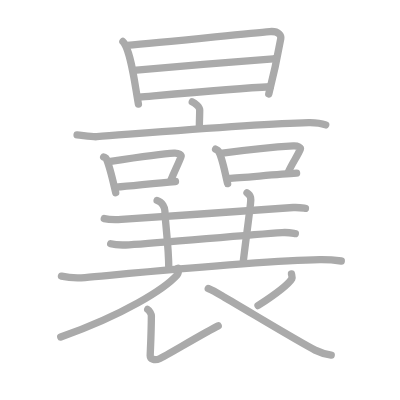
t = 0.00 s
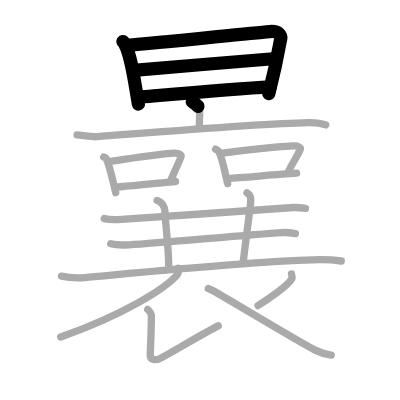
t = 4.25 s
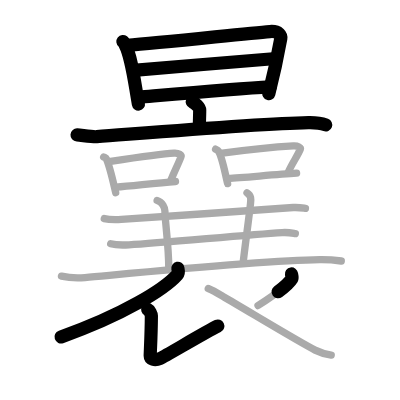
t = 8.50 s
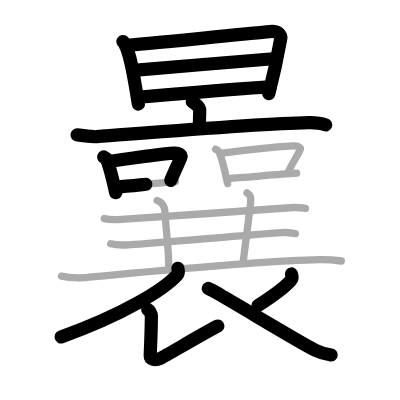
t = 12.50 s
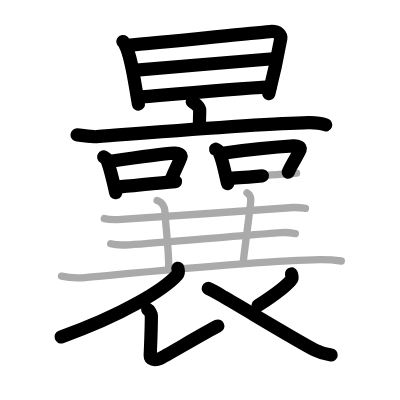
t = 15.50 s
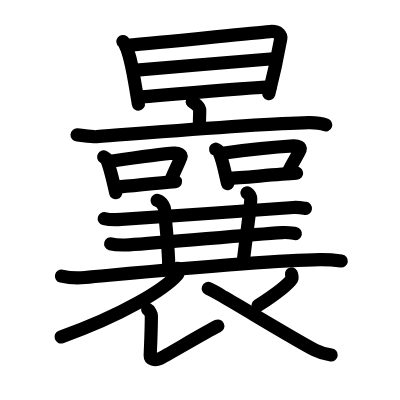
t = 21.00 s

The animated SVG that drew these frames (rendered in a browser with its animation timeline set to each time). Animation: 21 SMIL elements (animate=21); one cycle of 21.00 s.

<?xml version="1.0" standalone="no"?>
<!DOCTYPE svg PUBLIC "-//W3C//DTD SVG 1.1//EN"   "http://www.w3.org/Graphics/SVG/1.1/DTD/svg11.dtd">
<svg width="400px" height="400px"  version="1.1" xmlns="http://www.w3.org/2000/svg">
  <defs>
    <marker id="Triangle" viewBox="0 0 10 10" refX="0" refY="5" markerUnits="strokeWidth" markerWidth="3" style="stroke-opacity:0%;fill:#aaaaaa;" markerHeight="2" orient="auto">
      <path d="M 0 0 L 10 5 L 0 10 z" />
    </marker>
    
    <marker id="Arrow" viewBox="0 0 10 10" refX="5" refY="5" markerUnits="strokeWidth" markerWidth="1.8" style="stroke-opacity:0%;fill:#770000;" markerHeight="2" orient="auto">
      <path d="M 0 4 L 6 4 L 4 1 L 10 5 L 4 9 L 6 6 L 0 6 z" />
        <circle cx="5" cy="5" r="5" />
      </marker>
    
    <marker id="TriangleRed" viewBox="0 0 10 10" refX="0" refY="5" markerUnits="strokeWidth" markerWidth="3" style="stroke-opacity:0%;fill:#CC0000;" markerHeight="2" orient="auto">
      <path d="M 0 0 L 10 5 L 0 10 z" />
    </marker>
    
    <marker id="ArrowRed" viewBox="0 0 10 10" refX="5" refY="5" markerUnits="strokeWidth" markerWidth="1.8" style="stroke-opacity:0%;fill:#CC0000;" markerHeight="2" orient="auto">
      <path d="M 0 4 L 6 4 L 4 1 L 10 5 L 4 9 L 6 6 L 0 6 z" />
        <circle cx="5" cy="5" r="5" />
      </marker>
    
  </defs>
  
  <path style="fill:#ffffff; fill-opacity:100%; fill-rule:evenodd; stroke-width:0;" d="M 0 0 L 400px 0 L 400px 400px L 0 400px L 0 0" />

  <g transform="scale(3.6697247706422 3.6697247706422)">
<path style="fill:none; fill-opacity:0%; fill-rule:evenodd; stroke:#aaaaaa; stroke-opacity:100%; stroke-width: 1.5pt; stroke-linejoin:round; stroke-linecap:round;" d="M33.49 11.31c0.39 0.31 0.4 0.53 0.61 0.93c1.76 3.27 2.52 10.03 3.62 16.13"></path>
<path style="fill:none; fill-opacity:0%; fill-rule:evenodd; stroke:#aaaaaa; stroke-opacity:100%; stroke-width: 1.5pt; stroke-linejoin:round; stroke-linecap:round;" d="M34.64 12.35c9.42-0.68 31.86-3.18 38.89-3.75c2.58-0.21 3.11 1.2 2.98 1.95c-0.49 2.73-2.09 10.5-3.27 15.07"></path>
<path style="fill:none; fill-opacity:0%; fill-rule:evenodd; stroke:#aaaaaa; stroke-opacity:100%; stroke-width: 1.5pt; stroke-linejoin:round; stroke-linecap:round;" d="M36.4 19.19c3.07-0.27 35.52-3.06 38.05-3.17"></path>
<path style="fill:none; fill-opacity:0%; fill-rule:evenodd; stroke:#aaaaaa; stroke-opacity:100%; stroke-width: 1.5pt; stroke-linejoin:round; stroke-linecap:round;" d="M37.91 26.46c8.72-0.75 26.37-2.34 35.74-2.81"></path>
<path style="fill:none; fill-opacity:0%; fill-rule:evenodd; stroke:#aaaaaa; stroke-opacity:100%; stroke-width: 1.5pt; stroke-linejoin:round; stroke-linecap:round;" d="M52.39 27.75c0.77 0.32 2.03 1.46 2.03 2.21c0 1.24-0.1 3.48-0.1 4.84"></path>
<path style="fill:none; fill-opacity:0%; fill-rule:evenodd; stroke:#aaaaaa; stroke-opacity:100%; stroke-width: 1.5pt; stroke-linejoin:round; stroke-linecap:round;" d="M21 36.76c1.26 0.09 4.14 0.58 5.37 0.49c13.67-1.03 44.23-3.59 57.69-3.85c2.08-0.04 3.14 0.04 4.69 0.63"></path>
<path style="fill:none; fill-opacity:0%; fill-rule:evenodd; stroke:#aaaaaa; stroke-opacity:100%; stroke-width: 1.5pt; stroke-linejoin:round; stroke-linecap:round;" d="M48.47 73.12c0.09 0.44 0.35 1.17-0.18 1.77c-3.43 3.85-14.58 10.87-31.74 16.95"></path>
<path style="fill:none; fill-opacity:0%; fill-rule:evenodd; stroke:#aaaaaa; stroke-opacity:100%; stroke-width: 1.5pt; stroke-linejoin:round; stroke-linecap:round;" d="M40.25 84.32c0.48 0.24 1 1.32 1 1.74c-0.03 5.35-0.32 9.99-0.32 10.89c0 0.91 1.18 1.42 2.68 0.74s12.64-7.35 15.85-8.89"></path>
<path style="fill:none; fill-opacity:0%; fill-rule:evenodd; stroke:#aaaaaa; stroke-opacity:100%; stroke-width: 1.5pt; stroke-linejoin:round; stroke-linecap:round;" d="M79.43 74.66c0.03 0.2 0.28 0.97 0.12 1.24c-1 1.67-4.14 4.05-9.24 7.36"></path>
<path style="fill:none; fill-opacity:0%; fill-rule:evenodd; stroke:#aaaaaa; stroke-opacity:100%; stroke-width: 1.5pt; stroke-linejoin:round; stroke-linecap:round;" d="M56.75 78.6c1.48 0.55 3.85 2.12 4.26 2.35c6.05 3.49 20.76 12.41 24.85 14.46c1.54 0.78 2.86 1.11 4.4 1.33"></path>
<path style="fill:none; fill-opacity:0%; fill-rule:evenodd; stroke:#aaaaaa; stroke-opacity:100%; stroke-width: 1.5pt; stroke-linejoin:round; stroke-linecap:round;" d="M28.25 42.78c0.3 0.17 0.65 0.31 0.75 0.54c1 2.29 1.81 6.08 2.53 9.19"></path>
<path style="fill:none; fill-opacity:0%; fill-rule:evenodd; stroke:#aaaaaa; stroke-opacity:100%; stroke-width: 1.5pt; stroke-linejoin:round; stroke-linecap:round;" d="M30.14 43.95c6.2-0.9 13.75-1.98 17.3-2.21c1.3-0.08 2.08 0.49 1.89 0.98c-0.77 2.02-1.67 3.71-2.81 6.5"></path>
<path style="fill:none; fill-opacity:0%; fill-rule:evenodd; stroke:#aaaaaa; stroke-opacity:100%; stroke-width: 1.5pt; stroke-linejoin:round; stroke-linecap:round;" d="M31.67 50.98c4.17-0.26 10.42-1.12 16.15-1.51"></path>
<path style="fill:none; fill-opacity:0%; fill-rule:evenodd; stroke:#aaaaaa; stroke-opacity:100%; stroke-width: 1.5pt; stroke-linejoin:round; stroke-linecap:round;" d="M58.75 40.66c0.3 0.16 0.61 0.3 0.75 0.5c1.05 1.6 1.81 6.01 2.53 8.88"></path>
<path style="fill:none; fill-opacity:0%; fill-rule:evenodd; stroke:#aaaaaa; stroke-opacity:100%; stroke-width: 1.5pt; stroke-linejoin:round; stroke-linecap:round;" d="M60.64 41.74c6.2-0.83 15.75-1.76 19.3-1.97c1.3-0.08 2.08 0.46 1.89 0.91c-0.77 1.87-2.17 3.71-3.31 6.29"></path>
<path style="fill:none; fill-opacity:0%; fill-rule:evenodd; stroke:#aaaaaa; stroke-opacity:100%; stroke-width: 1.5pt; stroke-linejoin:round; stroke-linecap:round;" d="M62.17 48.63c4.17-0.24 12.92-1.07 18.65-1.43"></path>
<path style="fill:none; fill-opacity:0%; fill-rule:evenodd; stroke:#aaaaaa; stroke-opacity:100%; stroke-width: 1.5pt; stroke-linejoin:round; stroke-linecap:round;" d="M28.41 59.56c0.95 0.24 3.69 0.29 4.65 0.24c8.67-0.46 37.53-2.71 46.85-3.25c1.57-0.09 2.53 0.12 3.32 0.24"></path>
<path style="fill:none; fill-opacity:0%; fill-rule:evenodd; stroke:#aaaaaa; stroke-opacity:100%; stroke-width: 1.5pt; stroke-linejoin:round; stroke-linecap:round;" d="M42.81 54.62c1.46 0.38 2.13 2.09 2.13 2.89c0 2.59 1.05 9.45 1.05 15.65"></path>
<path style="fill:none; fill-opacity:0%; fill-rule:evenodd; stroke:#aaaaaa; stroke-opacity:100%; stroke-width: 1.5pt; stroke-linejoin:round; stroke-linecap:round;" d="M67.31 52.55c1.18 0.76 1.09 1.67 0.96 2.86c-0.52 4.67-1.27 9.81-1.97 15.78"></path>
<path style="fill:none; fill-opacity:0%; fill-rule:evenodd; stroke:#aaaaaa; stroke-opacity:100%; stroke-width: 1.5pt; stroke-linejoin:round; stroke-linecap:round;" d="M30.16 66.43c1.02 0.28 3.98 0.34 5 0.28c9.33-0.54 31.72-2.71 41.74-3.33c1.69-0.11 2.72 0.13 3.58 0.27"></path>
<path style="fill:none; fill-opacity:0%; fill-rule:evenodd; stroke:#aaaaaa; stroke-opacity:100%; stroke-width: 1.5pt; stroke-linejoin:round; stroke-linecap:round;" d="M16.75 75.25c1.67 0.38 4.74 0.53 6.41 0.38c15.3-1.4 48.65-4.69 63.99-4.88c2.78-0.04 4.46 0.18 5.85 0.37"></path>

<path style="fill:none; fill-opacity:0%; fill-rule:evenodd; stroke:#000000; stroke-opacity:100%; stroke-width: 2.7pt; stroke-linejoin:round; stroke-linecap:round;" d="M33.49 11.31c0.39 0.31 0.4 0.53 0.61 0.93c1.76 3.27 2.52 10.03 3.62 16.13" pathLength="100" stroke-dashoffset="100" stroke-dasharray="100 105"><animate id="dashAnim1" attributeName="stroke-dashoffset" from="100" to="0" dur="1s" calcMode="linear" fill="freeze"/></path>
<path style="fill:none; fill-opacity:0%; fill-rule:evenodd; stroke:#000000; stroke-opacity:100%; stroke-width: 2.7pt; stroke-linejoin:round; stroke-linecap:round;" d="M34.64 12.35c9.42-0.68 31.86-3.18 38.89-3.75c2.58-0.21 3.11 1.2 2.98 1.95c-0.49 2.73-2.09 10.5-3.27 15.07" pathLength="100" stroke-dashoffset="100" stroke-dasharray="100 105"><animate id="dashAnim2" attributeName="stroke-dashoffset" from="100" to="0" dur="1s" calcMode="linear" begin="dashAnim1.end" fill="freeze"/></path>
<path style="fill:none; fill-opacity:0%; fill-rule:evenodd; stroke:#000000; stroke-opacity:100%; stroke-width: 2.7pt; stroke-linejoin:round; stroke-linecap:round;" d="M36.4 19.19c3.07-0.27 35.52-3.06 38.05-3.17" pathLength="100" stroke-dashoffset="100" stroke-dasharray="100 105"><animate id="dashAnim3" attributeName="stroke-dashoffset" from="100" to="0" dur="1s" calcMode="linear" begin="dashAnim2.end" fill="freeze"/></path>
<path style="fill:none; fill-opacity:0%; fill-rule:evenodd; stroke:#000000; stroke-opacity:100%; stroke-width: 2.7pt; stroke-linejoin:round; stroke-linecap:round;" d="M37.91 26.46c8.72-0.75 26.37-2.34 35.74-2.81" pathLength="100" stroke-dashoffset="100" stroke-dasharray="100 105"><animate id="dashAnim4" attributeName="stroke-dashoffset" from="100" to="0" dur="1s" calcMode="linear" begin="dashAnim3.end" fill="freeze"/></path>
<path style="fill:none; fill-opacity:0%; fill-rule:evenodd; stroke:#000000; stroke-opacity:100%; stroke-width: 2.7pt; stroke-linejoin:round; stroke-linecap:round;" d="M52.39 27.75c0.77 0.32 2.03 1.46 2.03 2.21c0 1.24-0.1 3.48-0.1 4.84" pathLength="100" stroke-dashoffset="100" stroke-dasharray="100 105"><animate id="dashAnim5" attributeName="stroke-dashoffset" from="100" to="0" dur="1s" calcMode="linear" begin="dashAnim4.end" fill="freeze"/></path>
<path style="fill:none; fill-opacity:0%; fill-rule:evenodd; stroke:#000000; stroke-opacity:100%; stroke-width: 2.7pt; stroke-linejoin:round; stroke-linecap:round;" d="M21 36.76c1.26 0.09 4.14 0.58 5.37 0.49c13.67-1.03 44.23-3.59 57.69-3.85c2.08-0.04 3.14 0.04 4.69 0.63" pathLength="100" stroke-dashoffset="100" stroke-dasharray="100 105"><animate id="dashAnim6" attributeName="stroke-dashoffset" from="100" to="0" dur="1s" calcMode="linear" begin="dashAnim5.end" fill="freeze"/></path>
<path style="fill:none; fill-opacity:0%; fill-rule:evenodd; stroke:#000000; stroke-opacity:100%; stroke-width: 2.7pt; stroke-linejoin:round; stroke-linecap:round;" d="M48.47 73.12c0.09 0.44 0.35 1.17-0.18 1.77c-3.43 3.85-14.58 10.87-31.74 16.95" pathLength="100" stroke-dashoffset="100" stroke-dasharray="100 105"><animate id="dashAnim7" attributeName="stroke-dashoffset" from="100" to="0" dur="1s" calcMode="linear" begin="dashAnim6.end" fill="freeze"/></path>
<path style="fill:none; fill-opacity:0%; fill-rule:evenodd; stroke:#000000; stroke-opacity:100%; stroke-width: 2.7pt; stroke-linejoin:round; stroke-linecap:round;" d="M40.25 84.32c0.48 0.24 1 1.32 1 1.74c-0.03 5.35-0.32 9.99-0.32 10.89c0 0.91 1.18 1.42 2.68 0.74s12.64-7.35 15.85-8.89" pathLength="100" stroke-dashoffset="100" stroke-dasharray="100 105"><animate id="dashAnim8" attributeName="stroke-dashoffset" from="100" to="0" dur="1s" calcMode="linear" begin="dashAnim7.end" fill="freeze"/></path>
<path style="fill:none; fill-opacity:0%; fill-rule:evenodd; stroke:#000000; stroke-opacity:100%; stroke-width: 2.7pt; stroke-linejoin:round; stroke-linecap:round;" d="M79.43 74.66c0.03 0.2 0.28 0.97 0.12 1.24c-1 1.67-4.14 4.05-9.24 7.36" pathLength="100" stroke-dashoffset="100" stroke-dasharray="100 105"><animate id="dashAnim9" attributeName="stroke-dashoffset" from="100" to="0" dur="1s" calcMode="linear" begin="dashAnim8.end" fill="freeze"/></path>
<path style="fill:none; fill-opacity:0%; fill-rule:evenodd; stroke:#000000; stroke-opacity:100%; stroke-width: 2.7pt; stroke-linejoin:round; stroke-linecap:round;" d="M56.75 78.6c1.48 0.55 3.85 2.12 4.26 2.35c6.05 3.49 20.76 12.41 24.85 14.46c1.54 0.78 2.86 1.11 4.4 1.33" pathLength="100" stroke-dashoffset="100" stroke-dasharray="100 105"><animate id="dashAnim10" attributeName="stroke-dashoffset" from="100" to="0" dur="1s" calcMode="linear" begin="dashAnim9.end" fill="freeze"/></path>
<path style="fill:none; fill-opacity:0%; fill-rule:evenodd; stroke:#000000; stroke-opacity:100%; stroke-width: 2.7pt; stroke-linejoin:round; stroke-linecap:round;" d="M28.25 42.78c0.3 0.17 0.65 0.31 0.75 0.54c1 2.29 1.81 6.08 2.53 9.19" pathLength="100" stroke-dashoffset="100" stroke-dasharray="100 105"><animate id="dashAnim11" attributeName="stroke-dashoffset" from="100" to="0" dur="1s" calcMode="linear" begin="dashAnim10.end" fill="freeze"/></path>
<path style="fill:none; fill-opacity:0%; fill-rule:evenodd; stroke:#000000; stroke-opacity:100%; stroke-width: 2.7pt; stroke-linejoin:round; stroke-linecap:round;" d="M30.14 43.95c6.2-0.9 13.75-1.98 17.3-2.21c1.3-0.08 2.08 0.49 1.89 0.98c-0.77 2.02-1.67 3.71-2.81 6.5" pathLength="100" stroke-dashoffset="100" stroke-dasharray="100 105"><animate id="dashAnim12" attributeName="stroke-dashoffset" from="100" to="0" dur="1s" calcMode="linear" begin="dashAnim11.end" fill="freeze"/></path>
<path style="fill:none; fill-opacity:0%; fill-rule:evenodd; stroke:#000000; stroke-opacity:100%; stroke-width: 2.7pt; stroke-linejoin:round; stroke-linecap:round;" d="M31.67 50.98c4.17-0.26 10.42-1.12 16.15-1.51" pathLength="100" stroke-dashoffset="100" stroke-dasharray="100 105"><animate id="dashAnim13" attributeName="stroke-dashoffset" from="100" to="0" dur="1s" calcMode="linear" begin="dashAnim12.end" fill="freeze"/></path>
<path style="fill:none; fill-opacity:0%; fill-rule:evenodd; stroke:#000000; stroke-opacity:100%; stroke-width: 2.7pt; stroke-linejoin:round; stroke-linecap:round;" d="M58.75 40.66c0.3 0.16 0.61 0.3 0.75 0.5c1.05 1.6 1.81 6.01 2.53 8.88" pathLength="100" stroke-dashoffset="100" stroke-dasharray="100 105"><animate id="dashAnim14" attributeName="stroke-dashoffset" from="100" to="0" dur="1s" calcMode="linear" begin="dashAnim13.end" fill="freeze"/></path>
<path style="fill:none; fill-opacity:0%; fill-rule:evenodd; stroke:#000000; stroke-opacity:100%; stroke-width: 2.7pt; stroke-linejoin:round; stroke-linecap:round;" d="M60.64 41.74c6.2-0.83 15.75-1.76 19.3-1.97c1.3-0.08 2.08 0.46 1.89 0.91c-0.77 1.87-2.17 3.71-3.31 6.29" pathLength="100" stroke-dashoffset="100" stroke-dasharray="100 105"><animate id="dashAnim15" attributeName="stroke-dashoffset" from="100" to="0" dur="1s" calcMode="linear" begin="dashAnim14.end" fill="freeze"/></path>
<path style="fill:none; fill-opacity:0%; fill-rule:evenodd; stroke:#000000; stroke-opacity:100%; stroke-width: 2.7pt; stroke-linejoin:round; stroke-linecap:round;" d="M62.17 48.63c4.17-0.24 12.92-1.07 18.65-1.43" pathLength="100" stroke-dashoffset="100" stroke-dasharray="100 105"><animate id="dashAnim16" attributeName="stroke-dashoffset" from="100" to="0" dur="1s" calcMode="linear" begin="dashAnim15.end" fill="freeze"/></path>
<path style="fill:none; fill-opacity:0%; fill-rule:evenodd; stroke:#000000; stroke-opacity:100%; stroke-width: 2.7pt; stroke-linejoin:round; stroke-linecap:round;" d="M28.41 59.56c0.95 0.24 3.69 0.29 4.65 0.24c8.67-0.46 37.53-2.71 46.85-3.25c1.57-0.09 2.53 0.12 3.32 0.24" pathLength="100" stroke-dashoffset="100" stroke-dasharray="100 105"><animate id="dashAnim17" attributeName="stroke-dashoffset" from="100" to="0" dur="1s" calcMode="linear" begin="dashAnim16.end" fill="freeze"/></path>
<path style="fill:none; fill-opacity:0%; fill-rule:evenodd; stroke:#000000; stroke-opacity:100%; stroke-width: 2.7pt; stroke-linejoin:round; stroke-linecap:round;" d="M42.81 54.62c1.46 0.38 2.13 2.09 2.13 2.89c0 2.59 1.05 9.45 1.05 15.65" pathLength="100" stroke-dashoffset="100" stroke-dasharray="100 105"><animate id="dashAnim18" attributeName="stroke-dashoffset" from="100" to="0" dur="1s" calcMode="linear" begin="dashAnim17.end" fill="freeze"/></path>
<path style="fill:none; fill-opacity:0%; fill-rule:evenodd; stroke:#000000; stroke-opacity:100%; stroke-width: 2.7pt; stroke-linejoin:round; stroke-linecap:round;" d="M67.31 52.55c1.18 0.76 1.09 1.67 0.96 2.86c-0.52 4.67-1.27 9.81-1.97 15.78" pathLength="100" stroke-dashoffset="100" stroke-dasharray="100 105"><animate id="dashAnim19" attributeName="stroke-dashoffset" from="100" to="0" dur="1s" calcMode="linear" begin="dashAnim18.end" fill="freeze"/></path>
<path style="fill:none; fill-opacity:0%; fill-rule:evenodd; stroke:#000000; stroke-opacity:100%; stroke-width: 2.7pt; stroke-linejoin:round; stroke-linecap:round;" d="M30.16 66.43c1.02 0.28 3.98 0.34 5 0.28c9.33-0.54 31.72-2.71 41.74-3.33c1.69-0.11 2.72 0.13 3.58 0.27" pathLength="100" stroke-dashoffset="100" stroke-dasharray="100 105"><animate id="dashAnim20" attributeName="stroke-dashoffset" from="100" to="0" dur="1s" calcMode="linear" begin="dashAnim19.end" fill="freeze"/></path>
<path style="fill:none; fill-opacity:0%; fill-rule:evenodd; stroke:#000000; stroke-opacity:100%; stroke-width: 2.7pt; stroke-linejoin:round; stroke-linecap:round;" d="M16.75 75.25c1.67 0.38 4.74 0.53 6.41 0.38c15.3-1.4 48.65-4.69 63.99-4.88c2.78-0.04 4.46 0.18 5.85 0.37" pathLength="100" stroke-dashoffset="100" stroke-dasharray="100 105"><animate id="dashAnim21" attributeName="stroke-dashoffset" from="100" to="0" dur="1s" calcMode="linear" begin="dashAnim20.end" fill="freeze"/></path>

</g>

</svg>  
          
